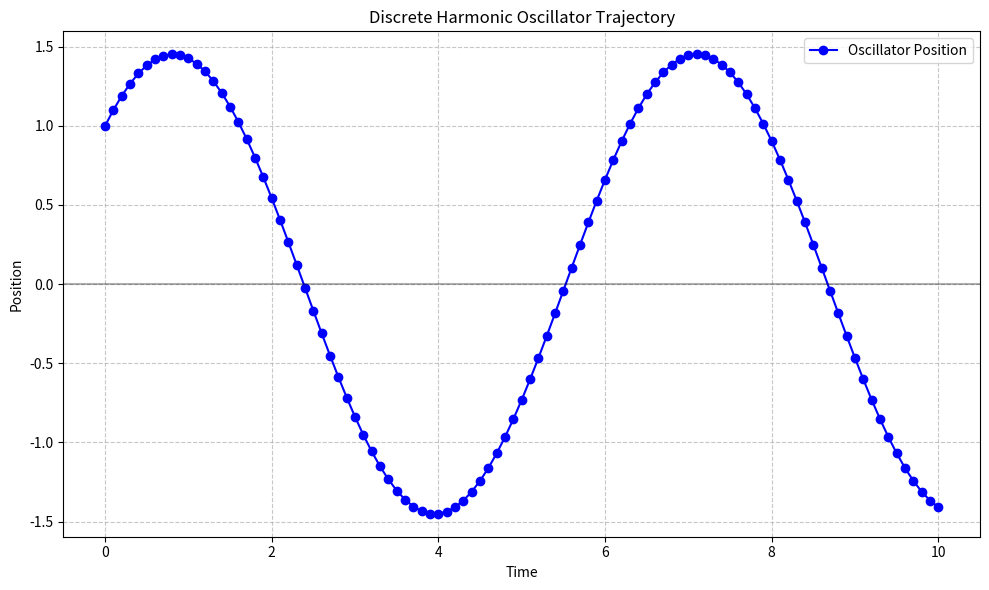

Write the Python code that produced this figure.
from sympy import symbols, diff, simplify, lambdify
import numpy as np
from scipy.optimize import root
import matplotlib.pyplot as plt

# Define symbols (internal name and display name)
q0, q1, q2, h, m, k = symbols("q0 q1 q2 h m k")

# Discrete Lagrangian
Ld = h * (m / 2 * ((q1 - q0) / h) ** 2 - k / 2 * ((q1 + q0) / 2) ** 2)

# Compute derivatives
D1_Ld = simplify(diff(Ld, q0))
D2_Ld = simplify(diff(Ld, q1))
D1_Ld = D1_Ld.subs({q0: q1, q1: q2}, simultaneous=True)
DEL_equations = simplify(D1_Ld + D2_Ld)

f_DEL = lambdify([q0, q1, q2, h, m, k], DEL_equations)

# This overwrites the old meaning of m, k, and h
# (but the expressions and functions do not change)
m = 1.0  # Mass
k = 1.0  # Spring constant
h = 0.1  # Time step

N = 100  # Number of steps
trajectory = np.zeros(N + 1)  # from 0 to N

# Set initial conditions
trajectory[0] = 1.0
trajectory[1] = 1.1


def solve_for_q2(q2):
    return f_DEL(q0, q1, q2, h, m, k)


for i in range(1, N):  # i goes from 1 to N-1
    q0 = trajectory[i - 1]
    q1 = trajectory[i]

    guess = 2 * q1 - q0  # guess for q2
    q2 = root(solve_for_q2, x0=guess)
    # (If you want, you can check if the root finding was successful)
    trajectory[i + 1] = q2.x[0]

# Visualization (saved to a file)
plt.figure(figsize=(10, 6))
time_points = h * np.arange(N + 1)
plt.plot(time_points, trajectory, "bo-", label="Oscillator Position")
# Add a line at y=0 for reference
plt.axhline(y=0, color="k", linestyle="-", alpha=0.3)
plt.grid(True, linestyle="--", alpha=0.7)
plt.xlabel("Time")
plt.ylabel("Position")
plt.title("Discrete Harmonic Oscillator Trajectory")
plt.legend()
plt.tight_layout()
plt.savefig("harmonic_oscillator_trajectory.png")
